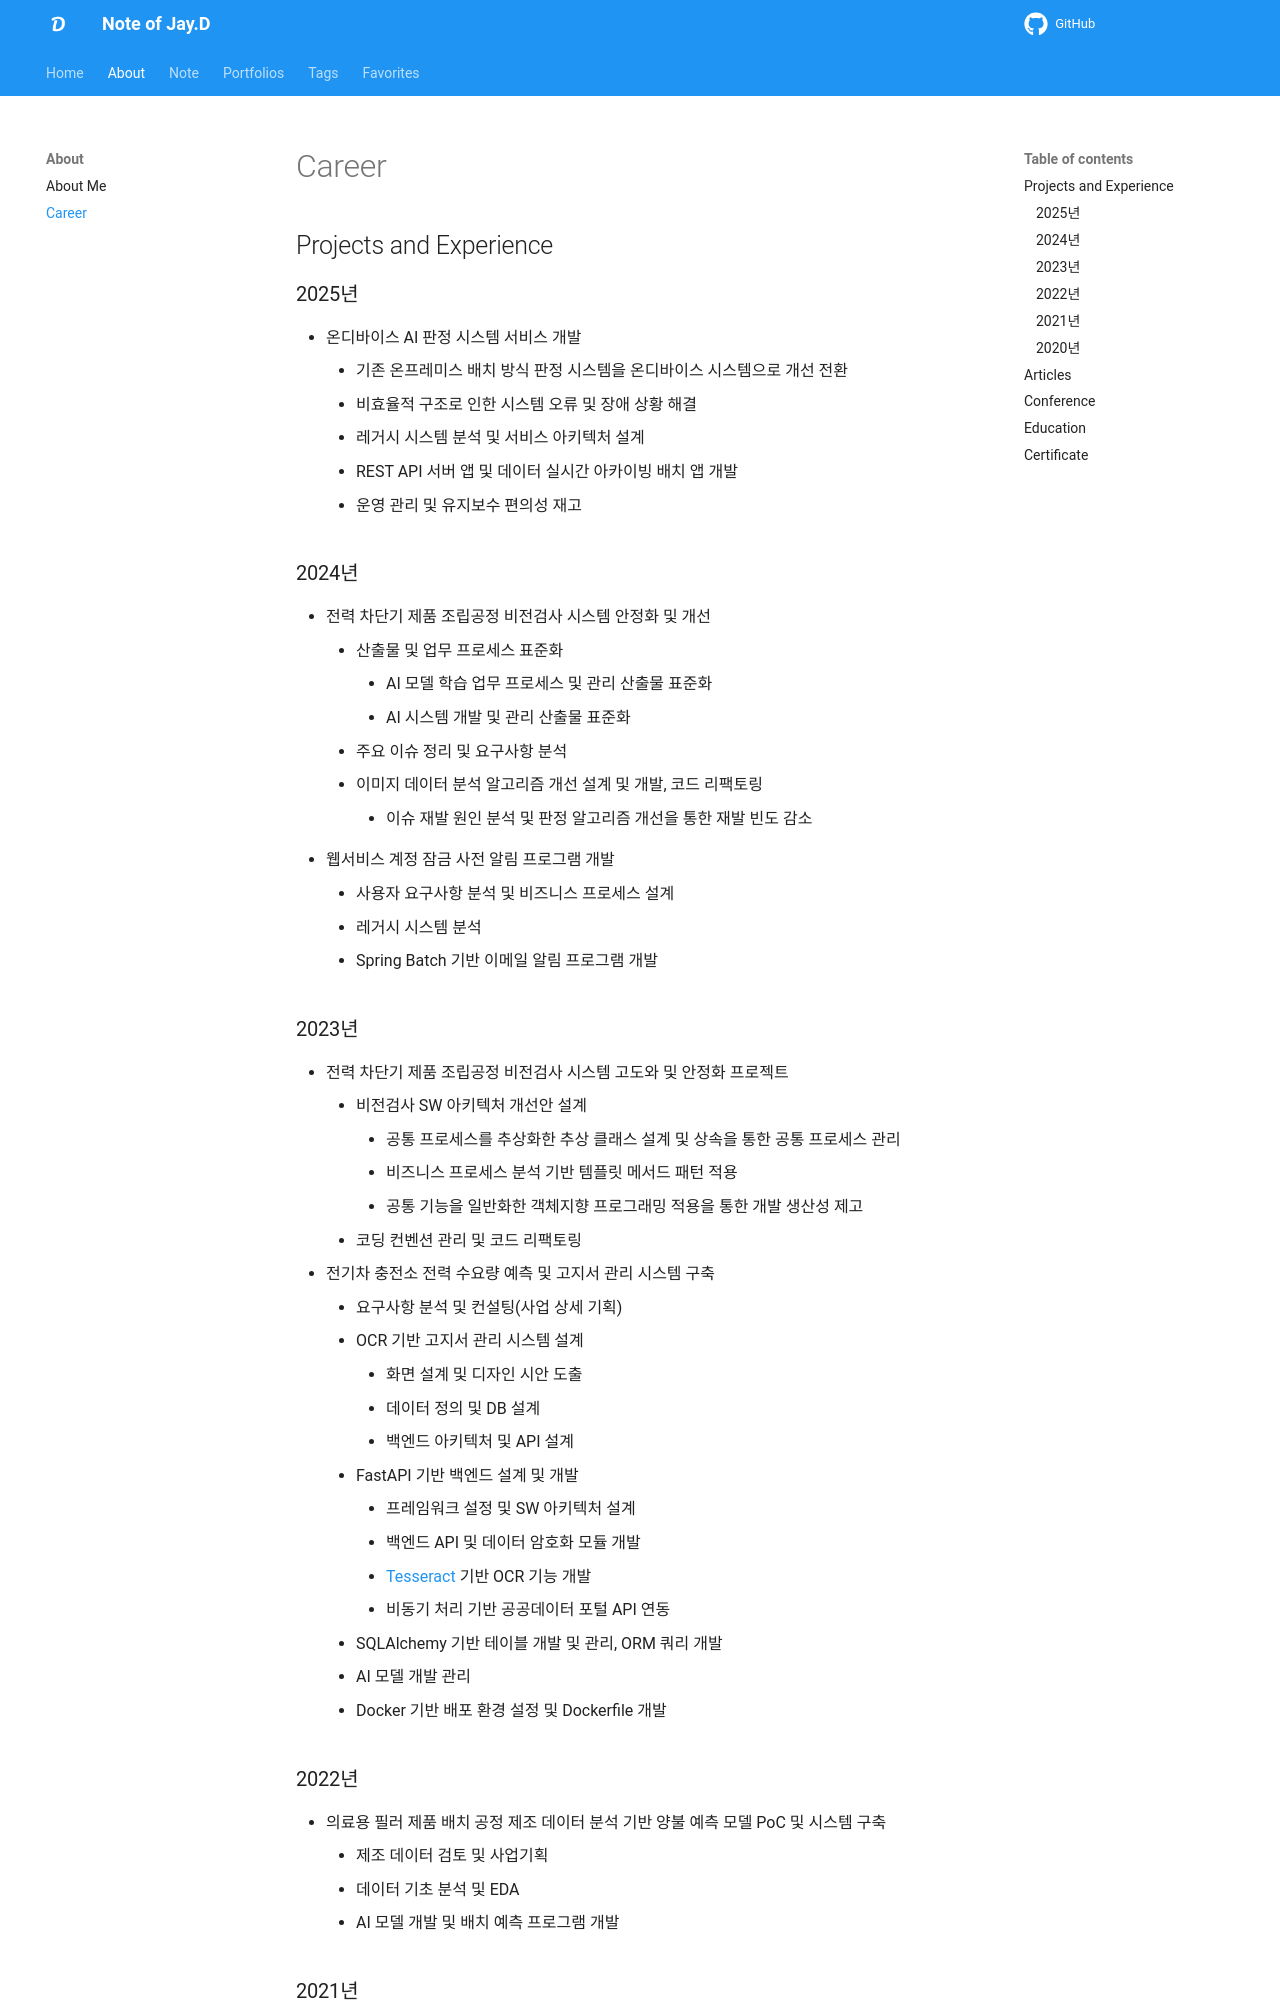

repository: djccnt15/djccnt15.github.io · page: pages/about/career/index.html · generator: mkdocs

---
search:
    exclude: true
---

## Projects and Experience

### 2025년

- 온디바이스 AI 판정 시스템 서비스 개발
    - 기존 온프레미스 배치 방식 판정 시스템을 온디바이스 시스템으로 개선 전환
    - 비효율적 구조로 인한 시스템 오류 및 장애 상황 해결
    - 레거시 시스템 분석 및 서비스 아키텍처 설계
    - REST API 서버 앱 및 데이터 실시간 아카이빙 배치 앱 개발
    - 운영 관리 및 유지보수 편의성 재고

### 2024년

- 전력 차단기 제품 조립공정 비전검사 시스템 안정화 및 개선
    - 산출물 및 업무 프로세스 표준화
        - AI 모델 학습 업무 프로세스 및 관리 산출물 표준화
        - AI 시스템 개발 및 관리 산출물 표준화
    - 주요 이슈 정리 및 요구사항 분석
    - 이미지 데이터 분석 알고리즘 개선 설계 및 개발, 코드 리팩토링
        - 이슈 재발 원인 분석 및 판정 알고리즘 개선을 통한 재발 빈도 감소
- 웹서비스 계정 잠금 사전 알림 프로그램 개발
    - 사용자 요구사항 분석 및 비즈니스 프로세스 설계
    - 레거시 시스템 분석
    - Spring Batch 기반 이메일 알림 프로그램 개발

### 2023년

- 전력 차단기 제품 조립공정 비전검사 시스템 고도와 및 안정화 프로젝트
    - 비전검사 SW 아키텍처 개선안 설계
        - 공통 프로세스를 추상화한 추상 클래스 설계 및 상속을 통한 공통 프로세스 관리
        - 비즈니스 프로세스 분석 기반 템플릿 메서드 패턴 적용
        - 공통 기능을 일반화한 객체지향 프로그래밍 적용을 통한 개발 생산성 제고
    - 코딩 컨벤션 관리 및 코드 리팩토링
- 전기차 충전소 전력 수요량 예측 및 고지서 관리 시스템 구축
    - 요구사항 분석 및 컨설팅(사업 상세 기획)
    - OCR 기반 고지서 관리 시스템 설계
        - 화면 설계 및 디자인 시안 도출
        - 데이터 정의 및 DB 설계
        - 백엔드 아키텍처 및 API 설계
    - FastAPI 기반 백엔드 설계 및 개발
        - 프레임워크 설정 및 SW 아키텍처 설계
        - 백엔드 API 및 데이터 암호화 모듈 개발
        - [Tesseract](https://tesseract-ocr.github.io/) 기반 OCR 기능 개발
        - 비동기 처리 기반 공공데이터 포털 API 연동
    - SQLAlchemy 기반 테이블 개발 및 관리, ORM 쿼리 개발
    - AI 모델 개발 관리
    - Docker 기반 배포 환경 설정 및 Dockerfile 개발
